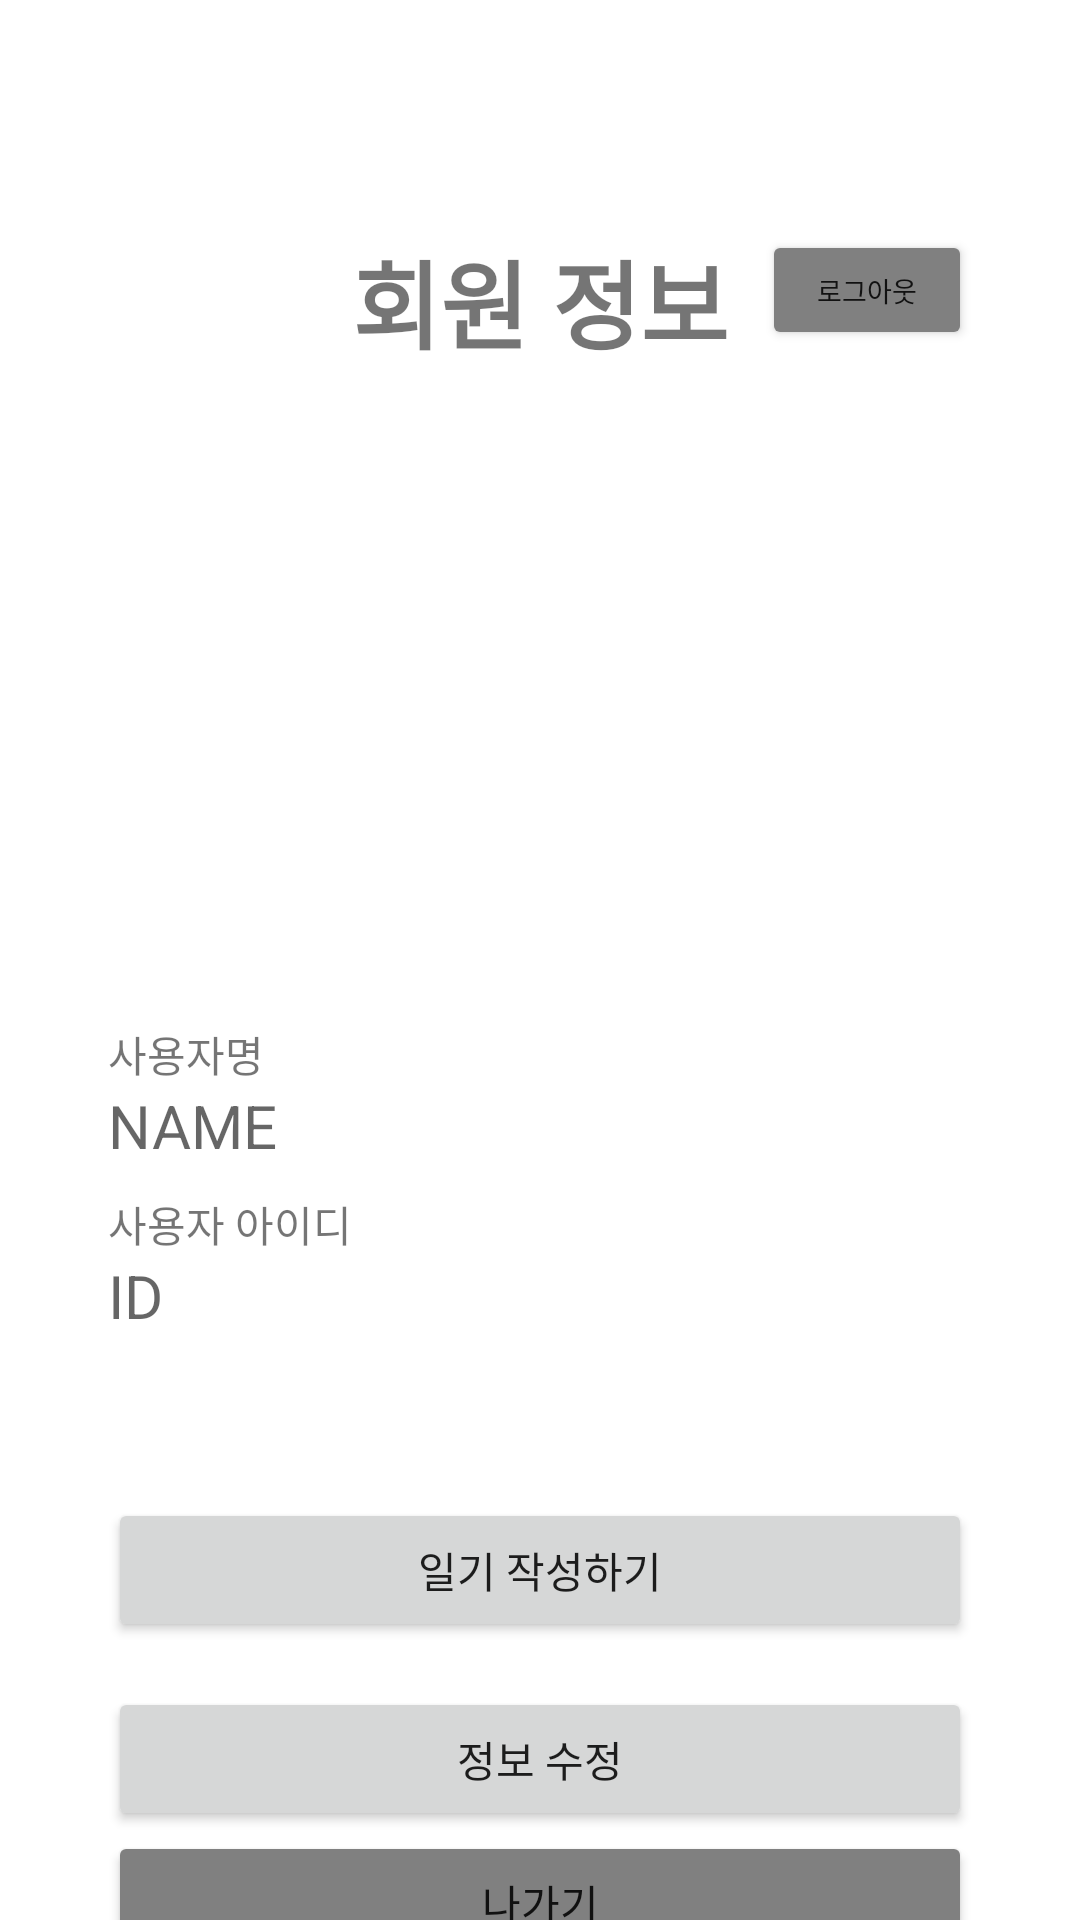

This screen was rendered from an Android layout file. Write that file and the resources it references.
<!-- AndroidManifest.xml: application theme Theme.Jsontest -->
<!-- res/layout/activity_userif.xml -->
<?xml version="1.0" encoding="utf-8"?>
<androidx.constraintlayout.widget.ConstraintLayout xmlns:android="http://schemas.android.com/apk/res/android"
    xmlns:app="http://schemas.android.com/apk/res-auto"
    xmlns:tools="http://schemas.android.com/tools"
    android:layout_width="match_parent"
    android:layout_height="match_parent"
    android:orientation="vertical"
    tools:context=".UpdateActivity">

    <androidx.constraintlayout.widget.Guideline
        android:id="@+id/guideline1"
        android:layout_width="wrap_content"
        android:layout_height="wrap_content"
        android:orientation="vertical"
        app:layout_constraintGuide_percent="0.1"/>

    <androidx.constraintlayout.widget.Guideline
        android:id="@+id/guideline2"
        android:layout_width="wrap_content"
        android:layout_height="wrap_content"
        android:orientation="vertical"
        app:layout_constraintGuide_percent="0.9"/>

    <androidx.constraintlayout.widget.Guideline
        android:id="@+id/guideline3"
        android:layout_width="wrap_content"
        android:layout_height="wrap_content"
        android:orientation="vertical"
        app:layout_constraintGuide_percent="0.65"/>

    <androidx.constraintlayout.widget.Guideline
        android:id="@+id/guideline5"
        android:layout_width="wrap_content"
        android:layout_height="wrap_content"
        android:orientation="horizontal"
        app:layout_constraintGuide_percent="0.12" />

    <androidx.constraintlayout.widget.Guideline
        android:id="@+id/guideline6"
        android:layout_width="wrap_content"
        android:layout_height="wrap_content"
        android:orientation="horizontal"
        app:layout_constraintGuide_begin="161dp" />


    <TextView
        android:layout_width="match_parent"
        android:layout_height="wrap_content"
        app:layout_constraintTop_toTopOf="@+id/guideline5"
        android:gravity="center"
        android:textSize="32sp"
        android:textStyle="bold"
        android:text="회원 정보" />

    <ImageView
        android:id="@+id/imageView_user_profile"
        android:layout_width="130dp"
        android:layout_height="130dp"
        android:src="@drawable/user_img"
        app:layout_constraintTop_toBottomOf="@+id/guideline6"
        tools:ignore="MissingConstraints"
        app:layout_constraintEnd_toEndOf="@+id/guideline2"
        app:layout_constraintStart_toStartOf="@+id/guideline1" />

    <TextView
        android:layout_width="wrap_content"
        android:layout_height="wrap_content"
        app:layout_constraintTop_toBottomOf="@+id/imageView_user_profile"
        app:layout_constraintStart_toStartOf="@+id/guideline1"
        android:layout_marginTop="50sp"
        android:text="사용자명"
        android:id="@+id/textView_join_n" />

    <TextView
        android:id="@+id/textView_name"
        android:layout_width="wrap_content"
        android:layout_height="wrap_content"

        app:layout_constraintStart_toStartOf="@+id/guideline1"
        app:layout_constraintTop_toBottomOf="@+id/textView_join_n"
        android:hint="NAME"
        android:textSize="20sp"
        />

    <TextView
        android:layout_width="wrap_content"
        android:layout_height="wrap_content"
        app:layout_constraintTop_toBottomOf="@+id/textView_name"
        app:layout_constraintStart_toStartOf="@+id/guideline1"
        android:layout_marginTop="9sp"
        android:text="사용자 아이디"
        android:id="@+id/textView_join_c" />

    <TextView
        android:layout_width="wrap_content"
        android:layout_height="wrap_content"

        app:layout_constraintStart_toStartOf="@+id/guideline1"
        app:layout_constraintTop_toBottomOf="@+id/textView_join_c"
        android:hint="ID"
        android:textSize="20sp"
        android:id="@+id/textView_call" />

    
    <TextView
        android:layout_width="match_parent"
        android:layout_height="30dp"
        android:textColor="#ff0000"
        app:layout_constraintTop_toBottomOf="@+id/textView_call"
        android:gravity="center"
        android:layout_marginTop="9sp"
        android:id="@+id/textView_main_result" />

    <Button
        android:layout_width="0dp"
        android:layout_height="wrap_content"
        app:layout_constraintEnd_toEndOf="@+id/guideline2"
        app:layout_constraintStart_toStartOf="@+id/guideline1"
        app:layout_constraintTop_toBottomOf="@+id/textView_main_result"
        android:layout_marginTop="15sp"
        android:text="일기 작성하기"
        android:id="@+id/diary_button" />

    <Button
        android:layout_width="0dp"
        android:layout_height="wrap_content"
        app:layout_constraintEnd_toEndOf="@+id/guideline2"
        app:layout_constraintStart_toStartOf="@+id/guideline1"
        app:layout_constraintTop_toBottomOf="@+id/diary_button"
        android:layout_marginTop="15sp"
        android:text="정보 수정"
        android:id="@+id/button_join" />

    <Button
        android:layout_width="0dp"
        android:layout_height="wrap_content"
        app:layout_constraintEnd_toEndOf="@+id/guideline2"
        app:layout_constraintStart_toStartOf="@+id/guideline1"
        app:layout_constraintTop_toBottomOf="@+id/button_join"
        android:text="나가기"
        android:backgroundTint="#808080"
        android:id="@+id/button_join_exit" />

    <Button
        android:id="@+id/logout_button"
        android:layout_width="70sp"
        android:layout_height="40sp"
        android:text="로그아웃"
        android:textSize="9sp"
        android:backgroundTint="#808080"
        app:layout_constraintTop_toTopOf="@+id/guideline5"
        app:layout_constraintEnd_toEndOf="@+id/guideline2"/>


</androidx.constraintlayout.widget.ConstraintLayout>
<!-- resources referenced by this layout -->
<resources>
  <style name="Theme.Jsontest" parent="Theme.MaterialComponents.DayNight.NoActionBar">
          
          <item name="colorPrimary">@color/purple_500</item>
          <item name="colorPrimaryVariant">@color/purple_700</item>
          <item name="colorOnPrimary">@color/white</item>
          
          <item name="colorSecondary">@color/teal_200</item>
          <item name="colorSecondaryVariant">@color/teal_700</item>
          <item name="colorOnSecondary">@color/black</item>
          
          <item name="android:statusBarColor" tools:targetApi="l">?attr/colorPrimaryVariant</item>
          
      </style>
  <!-- not gathered from this repository: default colours our renderer supplied (Android Studio template values) -->
  <color name="purple_500">#FF6200EE</color>
  <color name="purple_700">#FF3700B3</color>
  <color name="teal_200">#FF03DAC5</color>
  <color name="teal_700">#FF018786</color>
  <color name="black">#FF000000</color>
  <color name="white">#FFFFFFFF</color>
</resources>
